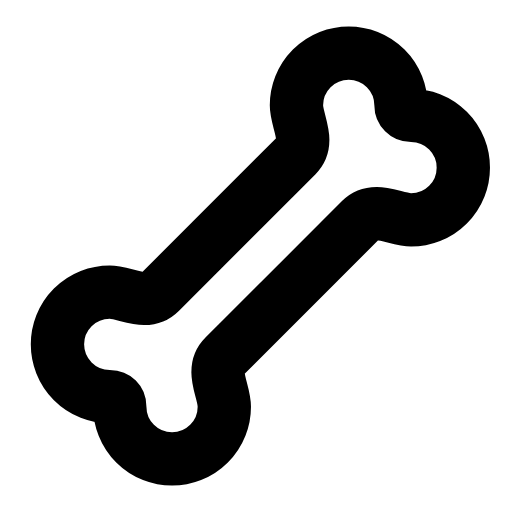
t = 0.00 s
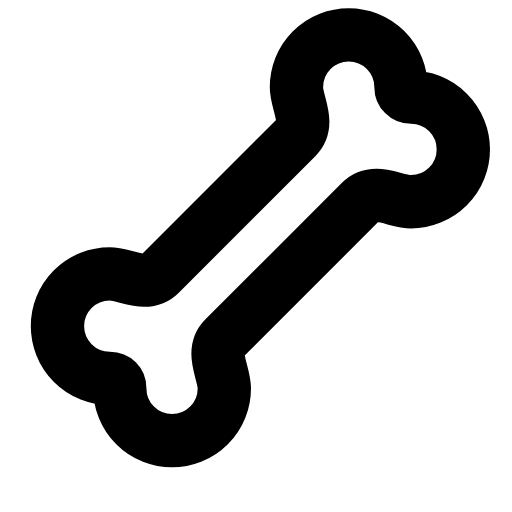
t = 0.25 s
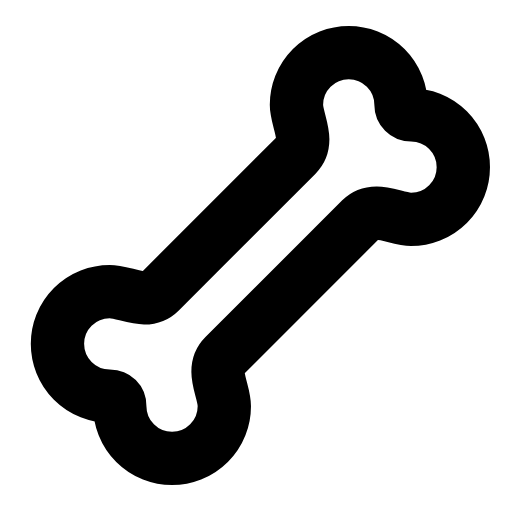
t = 0.51 s
t = 0.73 s: frame unchanged from t = 0.00 s, image omitted
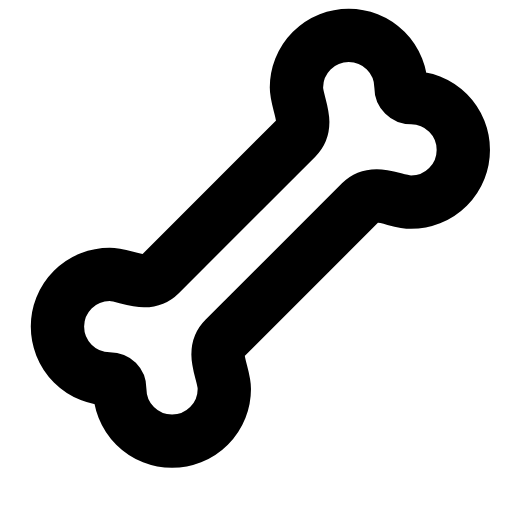
t = 1.01 s
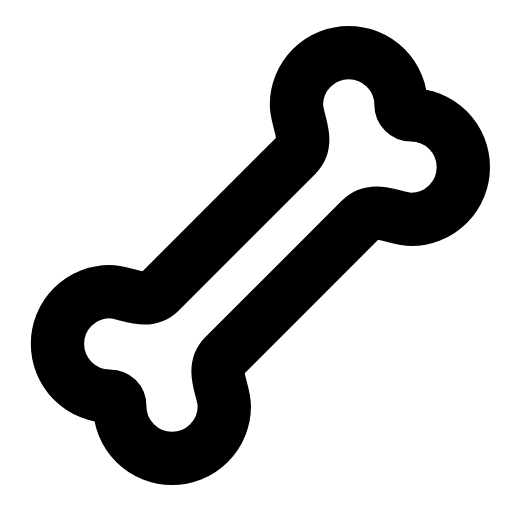
t = 1.24 s

The animated SVG that drew these frames (rendered in a browser with its animation timeline set to each time). Animation: 1 SMIL element (animateTransform=1); one cycle of 1.50 s, repeats indefinitely.

<svg xmlns="http://www.w3.org/2000/svg" width="24" height="24" viewBox="0 0 24 24" fill="none"><g transform="translate(-0.827 -0.84) scale(1.07)"><g transform="matrix(-1 0 0 1 24 0)"><animateTransform attributeName="transform" type="translate" values="0 0;0 -0.8;0 0;0 0;0 -0.8;0 0;0 0" keyTimes="0;0.225;0.45;0.6;0.75;0.9;1" dur="1.5s" repeatCount="indefinite" calcMode="spline" keySplines="0.16 1 0.3 1;0.16 1 0.3 1;0.16 1 0.3 1;0.16 1 0.3 1;0.16 1 0.3 1;0.16 1 0.3 1"/><path stroke="currentColor" stroke-width="2.336" stroke-linecap="round" stroke-linejoin="round" fill="none" d="M16.58 10.42C17.2 9.8 18.08 10.42 18.78 10.42A2.29 2.29 0 1 0 18.78 5.84A0.44 0.44 0 0 1 18.34 5.4A2.29 2.29 0 1 0 13.76 5.4C13.76 6.1 14.38 6.98 13.76 7.6L7.78 13.58C7.16 14.2 6.28 13.58 5.58 13.58A2.29 2.29 0 0 0 5.58 18.16C5.84 18.16 6.02 18.34 6.02 18.6A2.29 2.29 0 1 0 10.6 18.6C10.6 17.9 9.98 17.02 10.6 16.4Z"></path></g></g></svg>
